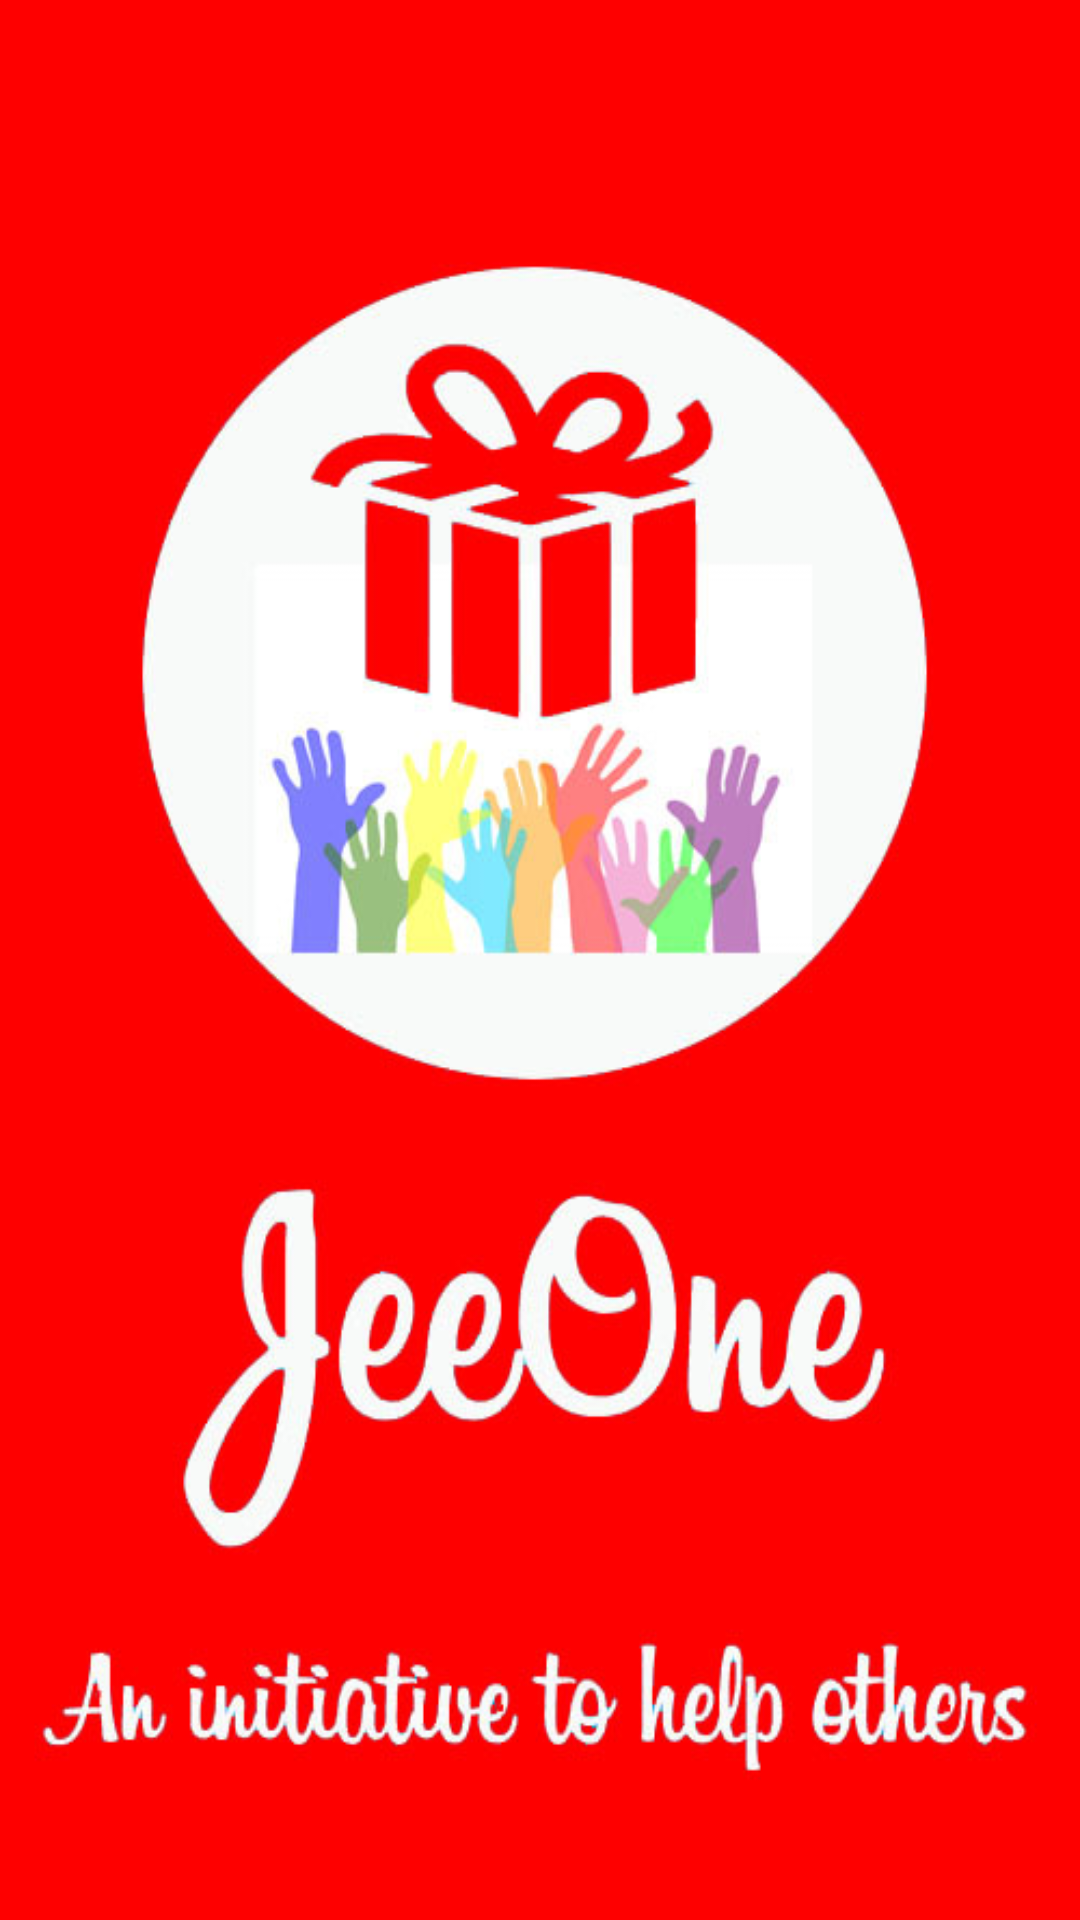

Reconstruct the res/layout file that produces this screen, plus the resources it refers to.
<!-- AndroidManifest.xml: application theme AppTheme -->
<!-- res/layout/activity_splash.xml -->
<?xml version="1.0" encoding="utf-8"?>
<RelativeLayout xmlns:android="http://schemas.android.com/apk/res/android"
    xmlns:tools="http://schemas.android.com/tools"
    android:id="@+id/activity_splash"
    android:layout_width="match_parent"
    android:layout_height="match_parent"
    tools:context="ngo.donate.project.app.donatengo.model.Splash">

    <ImageView
        android:layout_width="wrap_content"
        android:layout_height="fill_parent"
        android:id="@+id/imageView"
        android:layout_alignParentTop="true"
        android:layout_alignParentLeft="true"
        android:layout_alignParentStart="true"
        android:layout_alignParentRight="true"
        android:layout_alignParentEnd="true"
        android:layout_alignParentBottom="true"
        android:background="@drawable/ngosplash"/>


</RelativeLayout>
<!-- resources referenced by this layout -->
<resources>
  <!-- drawable ngosplash: webp bitmap (drawable, 145896 bytes) -->
  <style name="AppTheme" parent="Theme.AppCompat.Light.DarkActionBar">
          
          <item name="colorPrimary">@color/colorPrimary</item>
          <item name="colorPrimaryDark">@color/colorPrimaryDark</item>
          <item name="colorAccent">@color/colorAccent</item>
      </style>
  <color name="colorPrimary">#FE0000</color>
  <color name="colorPrimaryDark">#FF0000</color>
  <color name="colorAccent">#FFFFFC</color>
</resources>
